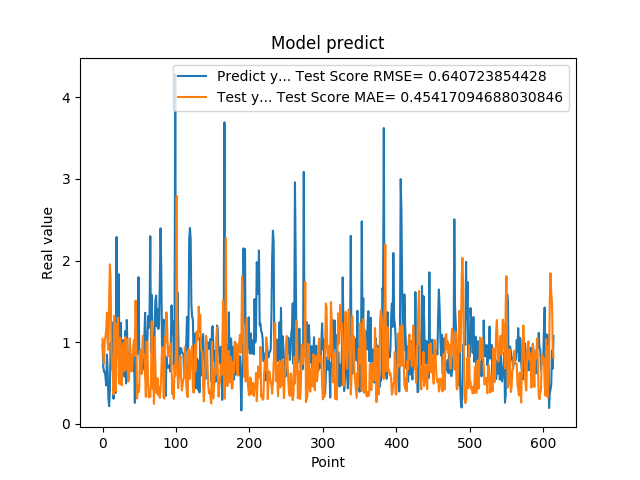

The table this chart was drawn from, first rows:
9.704009890556335449e-01, 1.038705708956181084e+00
6.997730135917663574e-01, 8.243333226580950024e-01
6.361600160598754883e-01, 7.354130529271597494e-01
6.393389701843261719e-01, 1.013022155194490681e+00
5.699130296707153320e-01, 1.066344638639037612e+00
4.694110155105590820e-01, 1.159424957535725387e+00
8.482750058174133301e-01, 1.361825292682047772e+00
6.324055790901184082e-01, 9.978124812386516274e-01
3.047409951686859131e-01, 9.048482330776469462e-01
2.148479968309402466e-01, 1.548653542483738654e+00
4.153338372707366943e-01, 1.952918120606771613e+00
9.913370013236998401e-01, 1.770339487990188365e+00
7.429170012474058948e-01, 9.378780202694684265e-01
8.799139857292175293e-01, 6.585684690182891377e-01
1.240342974662780762e+00, 6.551489670001463539e-01
3.054729998111724854e-01, 3.587276967717484277e-01
1.285866022109985352e+00, 1.322018344329924711e+00
1.090137004852295144e+00, 9.036763082834552430e-01
3.773260116577148438e-01, 3.966697669150412997e-01
2.288666009902954102e+00, 1.220554670085523874e+00
8.070570230484008789e-01, 8.083072351323798976e-01
8.929409980773925781e-01, 1.299690831084358456e+00
1.832507014274596724e+00, 5.698095027893326225e-01
7.223749756813049316e-01, 4.886383205516042771e-01
7.407349944114685059e-01, 1.054097346238641819e+00
1.236768960952758789e+00, 8.481254875295488604e-01
7.108730077743530273e-01, 4.711739493794536160e-01
6.473349928855895996e-01, 7.274222024542338350e-01
1.024247765541076882e+00, 9.875374626409352263e-01
7.440620064735412598e-01, 6.436664024074622015e-01
5.768560171127319336e-01, 6.489733327344420211e-01
1.137029051780700906e+00, 1.062655689348983357e+00
4.941360056400298517e-01, 6.664848126160516362e-01
1.271524906158447266e+00, 1.035316722206896856e+00
8.988280296325682484e-01, 7.106542296324477315e-01
8.299319744110107422e-01, 5.159790154605904400e-01
5.502920150756835938e-01, 5.674959041814481298e-01
8.491920232772827148e-01, 1.043370096653077228e+00
7.995309829711914062e-01, 9.049289019507049669e-01
8.413559794425964355e-01, 6.518020748464593561e-01
7.240070104598999023e-01, 6.406218148258427947e-01
6.538060307502746582e-01, 7.695607066524591255e-01
6.538396477699279785e-01, 9.669823921393494448e-01
8.085789680480957031e-01, 1.030132521769582699e+00
2.556999921798706055e-01, 8.335171730656599776e-01
1.151844024658203125e+00, 1.508613022632166567e+00
1.088750958442687988e+00, 1.017875005960021451e+00
8.547700047492980957e-01, 3.084076334356473104e-01
1.052428960800170898e+00, 4.747271675369692523e-01
1.797067999839782715e+00, 3.846711926645233759e-01
8.751260042190551758e-01, 4.447158765173900297e-01
7.571684122085571289e-01, 9.015121446044952469e-01
9.052469730377196155e-01, 6.949415581947765430e-01
6.141330003738403320e-01, 6.120138856278751760e-01
6.452289819717407227e-01, 9.010557890601581521e-01
8.408679962158203125e-01, 1.079343936365047663e+00
6.755350232124328613e-01, 8.066659552489120477e-01
1.084153056144714355e+00, 8.434171595405655086e-01
1.359479665756225586e+00, 5.776033484398246376e-01
5.357339978218078613e-01, 3.286722118571801521e-01
7.839810252189636230e-01, 1.009989857842406247e+00
... 554 more rows
